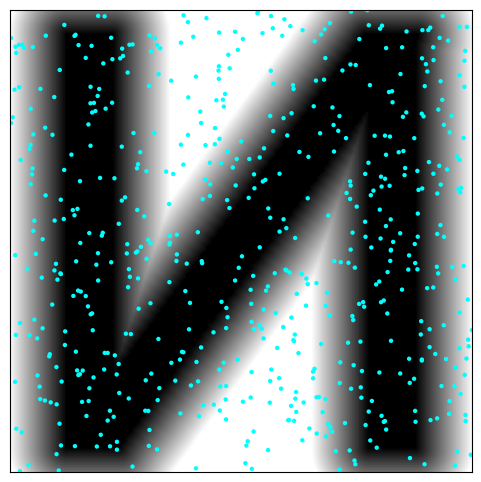

Python code for this plot:
import numpy as np, matplotlib.pyplot as plt
from matplotlib.animation import FuncAnimation
from scipy.ndimage import distance_transform_edt, gaussian_filter

# =========================================================
# 1) N mask
# =========================================================
def make_letter_N(size=180, margin=14, thickness_ratio=0.12, pad=10):
    img=np.ones((size,size)); t=max(1,int(size*thickness_ratio))
    x0,x1=margin,size-margin
    img[:,x0:x0+t]=0; img[:,x1-t:x1]=0
    A=np.array([x0+t//2,0.0]); B=np.array([x1-t//2,float(size)])
    BA=B-A; BA2=np.dot(BA,BA)
    yy,xx=np.mgrid[0:size,0:size]; P=np.stack([xx,yy],axis=-1)
    s=((P[...,0]-A[0])*BA[0]+(P[...,1]-A[1])*BA[1])/(BA2+1e-12)
    s=np.clip(s,0,1)
    projx=A[0]+s*BA[0]; projy=A[1]+s*BA[1]
    dist=np.hypot(P[...,0]-projx,P[...,1]-projy)
    img[dist<=t/2]=0
    if pad>0: img=np.pad(img,pad,constant_values=1)
    return img

# =========================================================
# 2) Fields
# =========================================================
def build_field(img,h=25):
    gray=np.clip(distance_transform_edt(img==1)/h,0,1)
    gy,gx=np.gradient(gray)
    dist=distance_transform_edt(img); gyb,gxb=np.gradient(dist)
    return gray,gx,gy,gxb,gyb

# =========================================================
# 3) Params
# =========================================================
class P:
    n=600; dt=0.2; steps=400
    k_enter=8.0
    sigma1=1.0; r_sense=8.0
    r_rep=4.0; rep_gain=1.8     # longer-range repulsion
    corr_gain=4.0; diff=0.2
    dens_gain=1.2               # global density equalizer
    vmax=1.8; size=180; pad=10

# =========================================================
# 4) Env
# =========================================================
img=make_letter_N(P.size,pad=P.pad)
gray,gx,gy,gxb,gyb=build_field(img,h=25)
N=gray.shape[0]
rng=np.random.default_rng(2)
pos=rng.random((P.n,2))*N

def grad_at(x,y):
    ix=np.clip(x.astype(int),1,N-2); iy=np.clip(y.astype(int),1,N-2)
    return -gx[iy,ix],-gy[iy,ix]
def corr_dir(x,y):
    ix=np.clip(x.astype(int),1,N-2); iy=np.clip(y.astype(int),1,N-2)
    return -gxb[iy,ix],-gyb[iy,ix]

# =========================================================
# 5) Forces
# =========================================================
def mean_shift(i):
    diff=pos-pos[i]; d=np.linalg.norm(diff,axis=1)
    mask=(d<P.r_sense)&(d>0)
    if not np.any(mask): return np.zeros(2)
    w=0.5*(1+np.cos(np.pi*d[mask]/P.r_sense))
    ms=(w[:,None]*diff[mask]).sum(0)/(w.sum()+1e-9)
    return P.sigma1*ms

def repel():
    diff=pos[:,None,:]-pos[None,:,:]
    d=np.linalg.norm(diff,axis=2)+1e-9
    mask=(d<P.r_rep)&(d>0)
    f=np.zeros_like(pos)
    if np.any(mask):
        F=P.rep_gain*((P.r_rep/d[mask])**2-1)
        dirs=diff[mask]/d[mask,None]
        np.add.at(f,np.where(mask)[0],F[:,None]*dirs)
    return f

# global density equalizer: push from dense to sparse zones
def density_field():
    hist,_,_=np.histogram2d(pos[:,0],pos[:,1],bins=N//4,range=[[0,N],[0,N]])
    smooth=gaussian_filter(hist,1)
    gx_d,gy_d=np.gradient(smooth)
    gx_d=-gx_d; gy_d=-gy_d
    field=np.stack([gx_d,gy_d],axis=-1)
    field/=np.linalg.norm(field,axis=2,keepdims=True)+1e-9
    # map robot positions to field grid
    ix=np.clip((pos[:,0]/4).astype(int),0,field.shape[0]-1)
    iy=np.clip((pos[:,1]/4).astype(int),0,field.shape[1]-1)
    return P.dens_gain*field[ix,iy]

# =========================================================
# 6) Step
# =========================================================
def step():
    global pos
    gx_i,gy_i=grad_at(pos[:,0],pos[:,1])
    v_enter=P.k_enter*np.stack([gx_i,gy_i],axis=1)
    v_explore=np.array([mean_shift(i) for i in range(P.n)])
    v_repel=repel()
    v_dens=density_field()
    v=v_enter+v_explore+v_repel+v_dens+P.diff*rng.standard_normal(v_enter.shape)
    # correction
    ix=np.clip(pos[:,0].astype(int),0,N-1)
    iy=np.clip(pos[:,1].astype(int),0,N-1)
    outside=img[iy,ix]>0.5
    if np.any(outside):
        cx,cy=corr_dir(pos[outside,0],pos[outside,1])
        corr=np.stack([cx,cy],axis=1)
        corr/=np.linalg.norm(corr,axis=1,keepdims=True)+1e-9
        pos[outside]+=corr*P.corr_gain*P.dt
    # limit
    nrm=np.linalg.norm(v,axis=1,keepdims=True)+1e-9
    v=v/nrm*np.minimum(nrm,P.vmax)
    pos+=v*P.dt; pos=np.clip(pos,1,N-2)

# =========================================================
# 7) Animate
# =========================================================
fig,ax=plt.subplots(figsize=(6,6))
ax.imshow(gray,cmap='gray',origin='lower',extent=[0,N,0,N])
sc=ax.scatter(pos[:,0],pos[:,1],s=10,c='cyan',edgecolors='none')
ax.set_xticks([]); ax.set_yticks([])
def update(f):
    step(); sc.set_offsets(pos)
    ax.set_title(f'Uniform Mean-Shift N — step {f}')
    return sc,
ani=FuncAnimation(fig,update,frames=P.steps,interval=50,blit=False)
plt.show()
